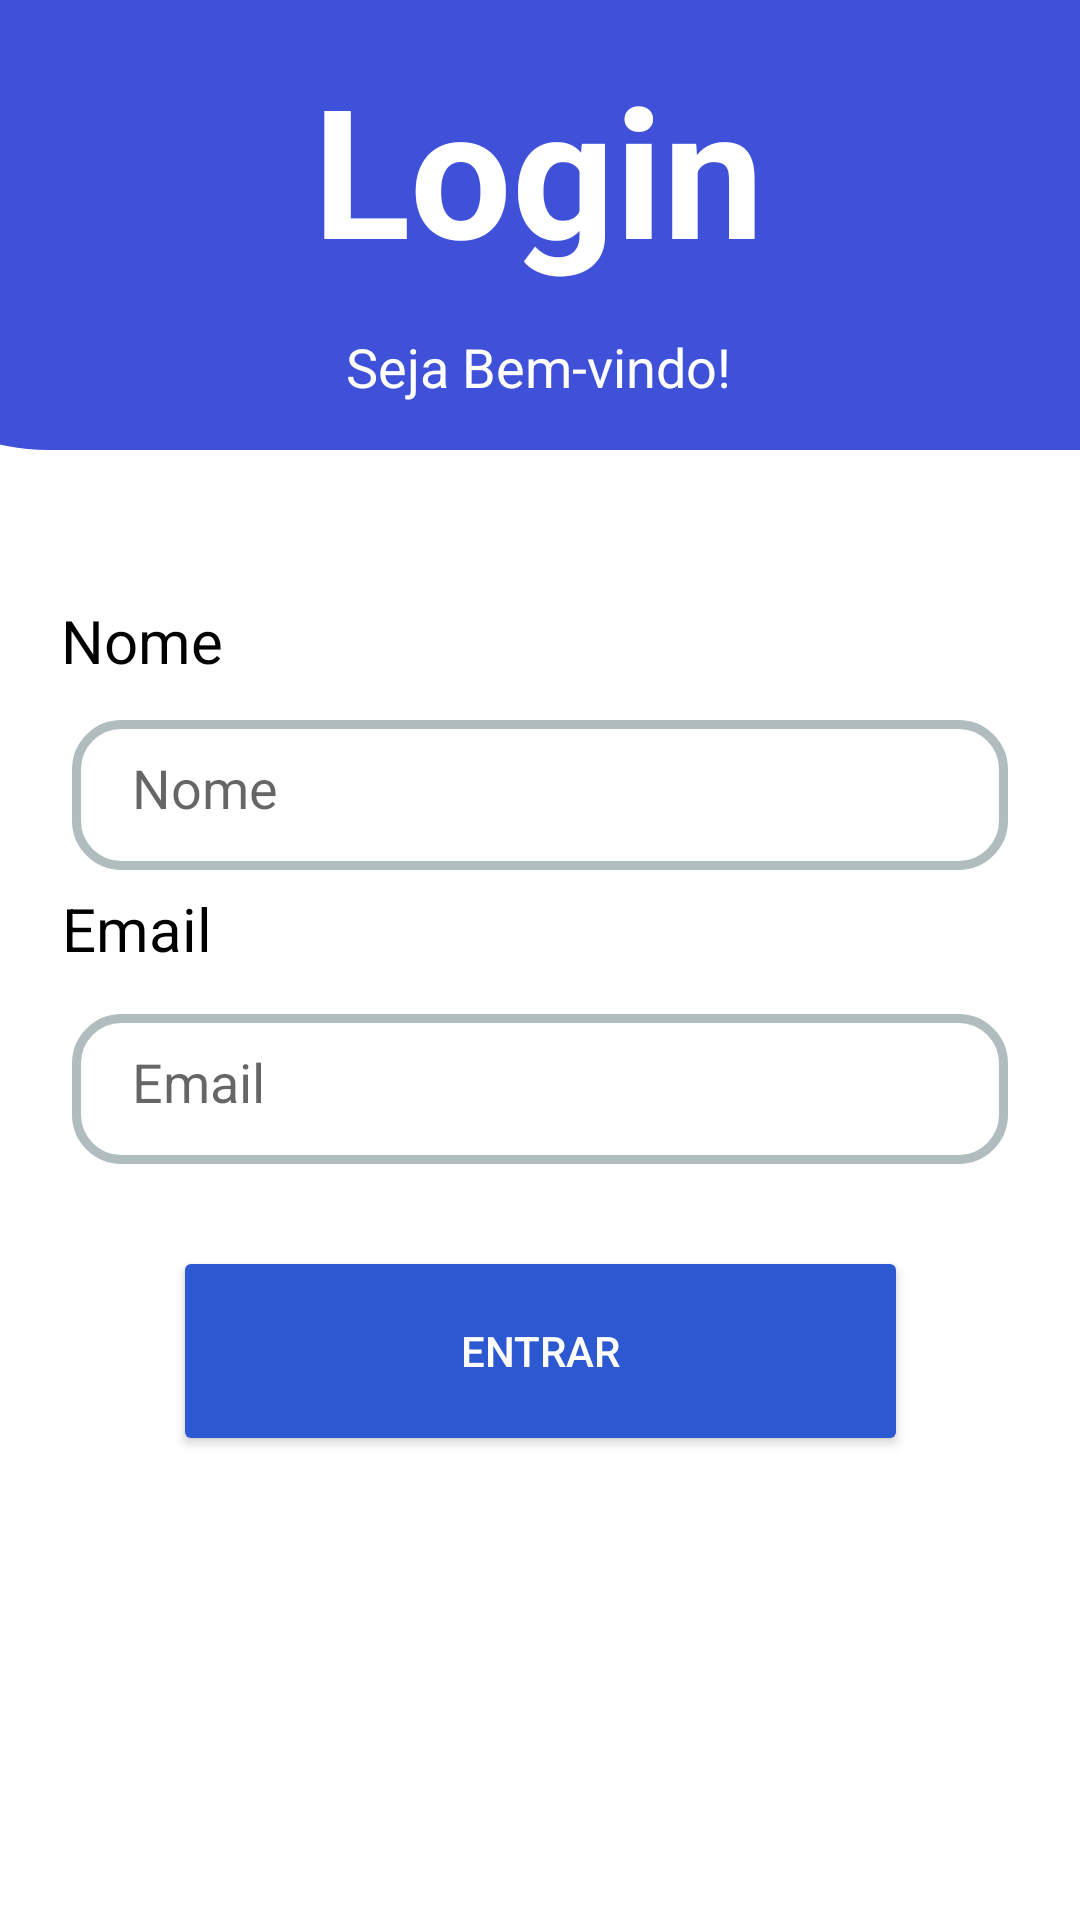

Layout XML and referenced resources for this Android screen:
<!-- AndroidManifest.xml: application theme AppTheme -->
<!-- res/layout/activity_login.xml -->
<?xml version="1.0" encoding="utf-8"?>
<androidx.constraintlayout.widget.ConstraintLayout xmlns:android="http://schemas.android.com/apk/res/android"
    xmlns:app="http://schemas.android.com/apk/res-auto"
    xmlns:tools="http://schemas.android.com/tools"
    android:id="@+id/container"
    android:layout_width="match_parent"
    android:layout_height="match_parent"
    android:background="#ffff"
    android:paddingLeft="0dp"
    android:paddingTop="0dp"
    android:paddingRight="0dp"
    android:paddingBottom="0dp"
    tools:context=".Login">

    <View
        android:id="@+id/myRectangleView"
        android:layout_width="469dp"
        android:layout_height="150dp"
        android:background="@drawable/hearder_pesquisa"
        app:layout_constraintLeft_toLeftOf="parent"
        app:layout_constraintRight_toRightOf="parent"
        app:layout_constraintTop_toTopOf="parent" />

    <TextView
        android:id="@+id/txtView1"
        android:layout_width="wrap_content"
        android:layout_height="wrap_content"
        android:layout_marginTop="16dp"
        android:text="@string/TxtLogin"
        android:textColor="@color/white"
        android:textSize="60sp"
        android:textStyle="bold"
        app:layout_constraintHorizontal_bias="0.498"
        app:layout_constraintLeft_toLeftOf="parent"
        app:layout_constraintRight_toRightOf="parent"
        app:layout_constraintTop_toTopOf="parent" />

    <TextView
        android:id="@+id/txtView2"
        android:layout_width="wrap_content"
        android:layout_height="wrap_content"
        android:layout_marginTop="110dp"
        android:text="@string/TxtLoginBemVindo"
        android:textColor="@color/white"
        android:textSize="18sp"
        app:layout_constraintHorizontal_bias="0.498"
        app:layout_constraintLeft_toLeftOf="parent"
        app:layout_constraintRight_toRightOf="parent"
        app:layout_constraintTop_toTopOf="parent" />


    <EditText
        android:id="@+id/BoxNome"
        android:layout_width="0dp"
        android:layout_height="50dp"
        android:layout_marginStart="24dp"
        android:layout_marginTop="240dp"
        android:layout_marginEnd="24dp"
        android:autofillHints="@string/TxtEmail"
        android:background="@drawable/borda_aredondada"
        android:hint="@string/TxtNome"
        android:inputType="textPersonName"
        android:paddingStart="20dp"
        android:paddingBottom="5dp"
        android:selectAllOnFocus="true"
        android:textColor="@color/black"
        app:layout_constraintEnd_toEndOf="parent"
        app:layout_constraintHorizontal_bias="0.0"
        app:layout_constraintStart_toStartOf="parent"
        app:layout_constraintTop_toTopOf="parent" />

    <TextView
        android:id="@+id/txtView6"
        android:layout_width="wrap_content"
        android:layout_height="wrap_content"
        android:layout_marginTop="296dp"
        android:text="@string/TxtEmail"
        android:textColor="@color/black"
        android:textSize="20sp"
        app:layout_constraintHorizontal_bias="0.067"
        app:layout_constraintLeft_toLeftOf="parent"
        app:layout_constraintRight_toRightOf="parent"
        app:layout_constraintTop_toTopOf="parent" />

    <EditText
        android:id="@+id/BoxEmail"
        android:layout_width="0dp"
        android:layout_height="50dp"
        android:layout_marginStart="24dp"
        android:layout_marginTop="48dp"
        android:layout_marginEnd="24dp"
        android:autofillHints="@string/TxtEmail"
        android:background="@drawable/borda_aredondada"
        android:hint="@string/TxtEmail"
        android:imeActionLabel="@string/TxtEmail"
        android:imeOptions="actionDone"
        android:inputType="textEmailAddress"
        android:paddingStart="20dp"
        android:paddingBottom="5dp"
        android:selectAllOnFocus="true"
        android:textColor="@color/black"
        app:layout_constraintEnd_toEndOf="parent"
        app:layout_constraintHorizontal_bias="0.0"
        app:layout_constraintStart_toStartOf="parent"
        app:layout_constraintTop_toBottomOf="@+id/BoxNome" />

    <Button
        android:id="@+id/btnlogin"
        android:layout_width="245dp"
        android:layout_height="70dp"
        android:enabled="true"
        android:text="@string/TxtBtnLogar"
        android:textColor="@color/white"
        app:backgroundTint="@color/AzulClaro"
        app:cornerRadius="20dp"
        app:layout_constraintBottom_toBottomOf="parent"
        app:layout_constraintEnd_toEndOf="parent"
        app:layout_constraintStart_toStartOf="parent"
        app:layout_constraintTop_toBottomOf="@+id/BoxEmail"
        app:layout_constraintVertical_bias="0.15" />

    <TextView
        android:id="@+id/txtView5"
        android:layout_width="wrap_content"
        android:layout_height="wrap_content"
        android:layout_marginTop="200dp"
        android:text="@string/TxtNome"
        android:textColor="@color/black"
        android:textSize="20sp"
        app:layout_constraintHorizontal_bias="0.066"
        app:layout_constraintLeft_toLeftOf="parent"
        app:layout_constraintRight_toRightOf="parent"
        app:layout_constraintTop_toTopOf="parent" />

    <ProgressBar
        android:id="@+id/loading"
        android:layout_width="wrap_content"
        android:layout_height="wrap_content"
        android:layout_gravity="center"
        android:layout_marginStart="32dp"
        android:layout_marginTop="64dp"
        android:layout_marginEnd="32dp"
        android:layout_marginBottom="64dp"
        android:visibility="gone"
        app:layout_constraintBottom_toBottomOf="parent"
        app:layout_constraintEnd_toEndOf="@+id/BoxEmail"
        app:layout_constraintStart_toStartOf="@+id/BoxEmail"
        app:layout_constraintTop_toTopOf="parent"
        app:layout_constraintVertical_bias="0.3" />


</androidx.constraintlayout.widget.ConstraintLayout>
<!-- resources referenced by this layout -->
<resources>
  <color name="AzulClaro">#2c58d1</color>
  <color name="black">#FF000000</color>
  <color name="white">#FFFFFFFF</color>
  <!-- drawable borda_aredondada (drawable) -->
  <?xml version="1.0" encoding="utf-8"?>
  <shape xmlns:android="http://schemas.android.com/apk/res/android"
      android:shape="rectangle">
      <stroke android:width="3dp" android:color="#B1BCBE" />
      <corners android:radius="15dp"/>
      <padding android:padding="20dp"/>
  </shape>
  <!-- drawable hearder_pesquisa (drawable) -->
  <?xml version="1.0" encoding="utf-8"?>
  <shape xmlns:android="http://schemas.android.com/apk/res/android"
      android:id="@+id/retangulo">
      <corners
          android:bottomLeftRadius="70dp"/>
      <solid android:color="@color/AzulBase" />
  </shape>
  <string name="TxtBtnLogar">Entrar</string>
  <string name="TxtEmail">Email</string>
  <string name="TxtLogin">Login</string>
  <string name="TxtLoginBemVindo">Seja Bem-vindo!</string>
  <string name="TxtNome">Nome</string>
  <style name="AppTheme" parent="Theme.AppCompat.Light.NoActionBar" />
  <color name="AzulBase">#3f51d9</color>
</resources>
